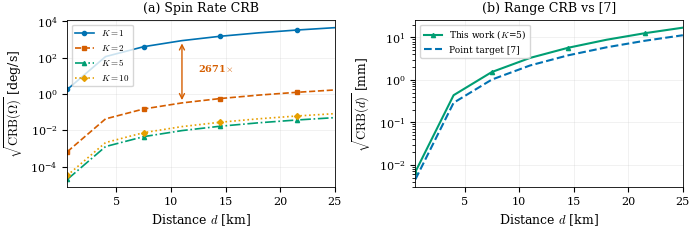
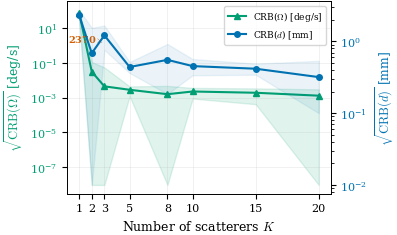
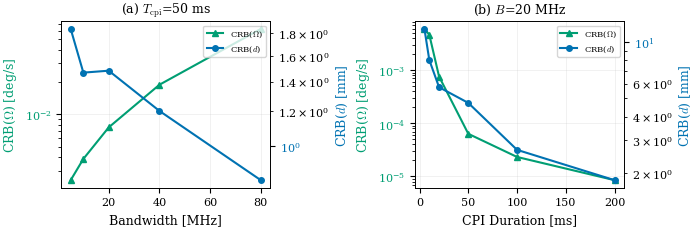
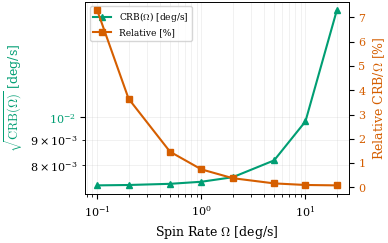
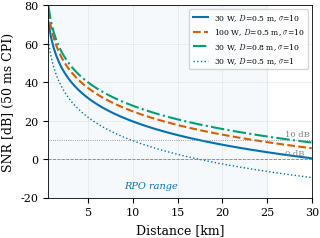
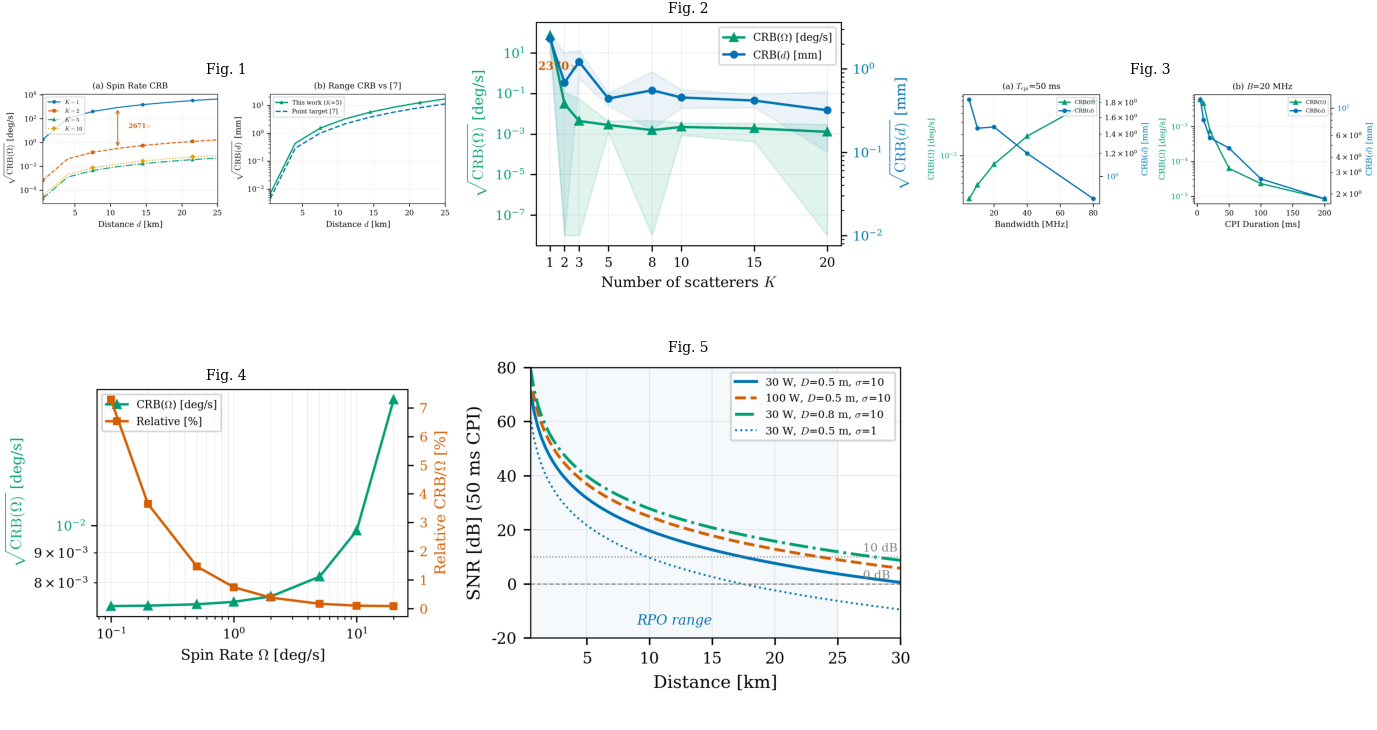

Python code for these plots, in order:
"""
EuRAD 2026 — OFDM Radar for RPO Tumbling Target
=================================================
Generates 5 figures for 4-page EuRAD paper (radar-centric framing).

Fig 1: CRB(Ω) vs distance (K=1,2,5,10) + CRB(d) vs Gaudio baseline
Fig 2: CRB vs K (averaged, with shading)
Fig 3: Design guidelines — CRB vs bandwidth + CPI (two-panel)
Fig 4: CRB vs spin rate (absolute + relative)
Fig 5: Link budget validation (SNR vs distance)

Run:   python rpo_eurad_figures.py [--full]
Output: eurad/fig/*.pdf + eurad/fig/all_figures.png
"""

import numpy as np
import matplotlib
import matplotlib.pyplot as plt
import os, sys, time

FAST = '--full' not in sys.argv
FIG_DIR = 'eurad/fig'
os.makedirs(FIG_DIR, exist_ok=True)

# === IEEE/EuRAD Style ===
IW, IH, FS, LFS, TFS = 3.4, 2.5, 9, 7, 8
matplotlib.rcParams.update({
    'font.family':'serif','font.serif':['Times New Roman','Times','DejaVu Serif'],
    'mathtext.fontset':'cm','font.size':FS,'axes.labelsize':FS,
    'xtick.labelsize':TFS,'ytick.labelsize':TFS,'legend.fontsize':LFS,
    'figure.dpi':300,'savefig.dpi':300,'savefig.bbox':'tight','savefig.pad_inches':0.02,
    'lines.linewidth':1.2,'lines.markersize':4,'axes.linewidth':0.6,
    'grid.linewidth':0.4,'grid.alpha':0.3,
})
CB='#0072B2'; CR='#D55E00'; CG='#009E73'; CO='#E69F00'; CP='#CC79A7'; CC='#56B4E9'

# === System Parameters ===
c=3e8; kB=1.38e-23; fc=26e9; lam=c/fc; B=20e6; eta=0.6
N=256 if FAST else 1024
Df=B/N; Ts=(1/Df)*1.25; M=max(1,int(0.05/Ts))
if FAST and M>200: M=200
Tcpi=M*Ts; Pt=30; Ds=0.5; Gs=eta*(np.pi*Ds/lam)**2
L=10**(6/10); Tss=500; sw2=kB*Tss*Df; vr0=-0.5; Om0=np.deg2rad(2.0)

wh=np.array([0.,0.,1.]); nh=np.array([1.,0.,0.])
def skew(v): return np.array([[0,-v[2],v[1]],[v[2],0,-v[0]],[-v[1],v[0],0]])
Km=skew(wh); K2=Km@Km
def Rrod(t): return np.eye(3)+np.sin(t)*Km+(1-np.cos(t))*K2
def Rdot(t): return np.cos(t)*Km+np.sin(t)*K2

def gen_target(Ksc,seed=42):
    rng=np.random.RandomState(seed)
    return rng.randn(Ksc,3)*2.0,(rng.randn(Ksc)+1j*rng.randn(Ksc))/np.sqrt(2)

def compute_crb(Ps,d,vr,Om,pk,sk):
    Ksc=len(sk); beta=np.sqrt(Ps*Gs**2*lam**2/((4*np.pi)**3*d**4*L))
    t0=2*d/c; p0=2*np.pi*fc*t0; fd=-2*vr*fc/c; ab=beta*sk*np.exp(-1j*p0)
    na=np.arange(N); fn=fc+na*Df; phr=-2*np.pi*na*Df*t0; NM=N*M
    dh={k:np.zeros(NM,dtype=complex) for k in ['dd','dv','dO','dp']}
    for m in range(M):
        tm=m*Ts; thm=Om*tm; Rm=Rrod(thm); Rd=Rdot(thm)
        phd=2*np.pi*fd*tm; sl=slice(m*N,(m+1)*N)
        for k in range(Ksc):
            dtk=(2/c)*(nh@Rm@pk[k]); ddO=(2/c)*tm*(nh@Rd@pk[k])
            phm=-2*np.pi*fn*dtk; gk=ab[k]*np.exp(1j*(-p0+phr+phd+phm))
            dh['dd'][sl]+=(-1j*4*np.pi*na*Df/c)*gk
            dh['dv'][sl]+=(-1j*4*np.pi*fc*tm/c)*gk
            dh['dO'][sl]+=(-1j*2*np.pi*fn*ddO)*gk; dh['dp'][sl]+=(-1j)*gk
    ks=['dd','dv','dO','dp']; J=np.zeros((4,4))
    for i in range(4):
        for j in range(i,4):
            J[i,j]=(2/sw2)*np.real(np.conj(dh[ks[i]])@dh[ks[j]]); J[j,i]=J[i,j]
    J3=J[:3,:3]-J[:3,3:4]@J[3:4,:3]/J[3,3]
    try: return np.sqrt(np.diag(np.linalg.inv(J3)))
    except: return np.array([np.inf,np.inf,np.inf])

pk1,sk1=gen_target(1); pk2,sk2=gen_target(2)
pk5,sk5=gen_target(5); pk10,sk10=gen_target(10)

def savefig(name):
    for ext in ['pdf','png']: plt.savefig(f'{FIG_DIR}/{name}.{ext}')
    plt.close(); print(f"  {name}.pdf")

# ============================================================
print("="*60)
print(f"EuRAD 2026 Figures ({'FAST' if FAST else 'FULL'} mode)")
print("="*60)
T0=time.time()

# --- DATA ---
print("[Data] Fig 1: CRB vs distance...", end=' ', flush=True)
t0=time.time()
Npt=8 if FAST else 20
darr=np.linspace(0.5e3,25e3,Npt)
kcfgs=[(pk1,sk1,1),(pk2,sk2,2),(pk5,sk5,5),(pk10,sk10,10)]
crb1={}
for pk,sk,K in kcfgs:
    crb1[K]=np.array([np.rad2deg(compute_crb(Pt,d,vr0,Om0,pk,sk)[2]) for d in darr])
# Gaudio baseline + our CRB(d) for K=5
crb1_gau_d=[]; crb1_d_K5=[]
for d in darr:
    aeff2=Pt*Gs**2*lam**2*np.sum(np.abs(sk5)**2)/((4*np.pi)**3*d**4*L)
    crb1_gau_d.append(np.sqrt(6*sw2/(aeff2*(2*np.pi*Df)**2*N*M*(N**2-1)))*c/2*1e3)
    crb1_d_K5.append(compute_crb(Pt,d,vr0,Om0,pk5,sk5)[0]*1e3)
crb1_gau_d=np.array(crb1_gau_d); crb1_d_K5=np.array(crb1_d_K5)
print(f"({time.time()-t0:.0f}s)")

print("[Data] Fig 2: CRB vs K...", end=' ', flush=True)
Karr=[1,2,3,5,8,10,15,20]; Nreal=5 if FAST else 30
crb2_avg=[]; crb2_std=[]; crb2d_avg=[]; crb2d_std=[]
for Kv in Karr:
    vals=[np.rad2deg(compute_crb(Pt,5e3,vr0,Om0,*gen_target(Kv,100+s))[2]) for s in range(Nreal)]
    dvals=[compute_crb(Pt,5e3,vr0,Om0,*gen_target(Kv,100+s))[0]*1e3 for s in range(Nreal)]
    # Use median to handle ill-conditioned realizations at small K
    crb2_avg.append(np.median(vals)); crb2_std.append(np.std(vals))
    crb2d_avg.append(np.median(dvals)); crb2d_std.append(np.std(dvals))
crb2_avg=np.array(crb2_avg); crb2_std=np.array(crb2_std)
crb2d_avg=np.array(crb2d_avg); crb2d_std=np.array(crb2d_std)
print("done")

print("[Data] Fig 3: BW & CPI...", end=' ', flush=True)
t0=time.time()
N_bak,M_bak,Df_bak,Ts_bak,sw2_bak=N,M,Df,Ts,sw2
N_sw=128 if FAST else 256
B_arr=[5e6,10e6,20e6,40e6,80e6]; crb3_B_Om=[]; crb3_B_d=[]
for Bv in B_arr:
    Df_v=Bv/N_sw; Ts_v=(1/Df_v)*1.25; M_v=max(1,min(200 if FAST else 800,int(0.05/Ts_v)))
    N,M,Df,Ts=N_sw,M_v,Df_v,Ts_v; sw2=kB*Tss*Df_v
    cr=compute_crb(Pt,5e3,vr0,Om0,pk5,sk5)
    crb3_B_Om.append(np.rad2deg(cr[2])); crb3_B_d.append(cr[0]*1e3)
N,M,Df,Ts,sw2=N_bak,M_bak,Df_bak,Ts_bak,sw2_bak
crb3_B_Om=np.array(crb3_B_Om); crb3_B_d=np.array(crb3_B_d)
Tcpi_arr=[5e-3,10e-3,20e-3,50e-3,100e-3,200e-3]; crb3_T_Om=[]; crb3_T_d=[]
N_cpi=64; Df_cpi=B/1024; Ts_cpi=(1/Df_cpi)*1.25
for Tv in Tcpi_arr:
    M_v=max(1,int(Tv/Ts_cpi)); N,M,Df,Ts=N_cpi,M_v,Df_cpi,Ts_cpi; sw2=kB*Tss*Df_cpi
    cr=compute_crb(Pt,5e3,vr0,Om0,pk5,sk5)
    crb3_T_Om.append(np.rad2deg(cr[2])); crb3_T_d.append(cr[0]*1e3)
N,M,Df,Ts,sw2=N_bak,M_bak,Df_bak,Ts_bak,sw2_bak
crb3_T_Om=np.array(crb3_T_Om); crb3_T_d=np.array(crb3_T_d)
print(f"({time.time()-t0:.0f}s)")

print("[Data] Fig 4: Spin rate...", end=' ', flush=True)
t0=time.time()
N_s7=128 if FAST else 256; Df_s7=B/N_s7; Ts_s7=(1/Df_s7)*1.25
M_s7=max(1,min(200 if FAST else 800,int(0.05/Ts_s7)))
N,M,Df,Ts=N_s7,M_s7,Df_s7,Ts_s7; sw2=kB*Tss*Df_s7
Om_deg=np.array([0.1,0.2,0.5,1,2,5,10,20]); Om_rad=np.deg2rad(Om_deg)
crb4_Om=[]; crb4_rel=[]
for Omv in Om_rad:
    cr=compute_crb(Pt,5e3,vr0,Omv,pk5,sk5)
    crb4_Om.append(np.rad2deg(cr[2])); crb4_rel.append(cr[2]/Omv*100)
N,M,Df,Ts,sw2=N_bak,M_bak,Df_bak,Ts_bak,sw2_bak
crb4_Om=np.array(crb4_Om); crb4_rel=np.array(crb4_rel)
print(f"({time.time()-t0:.0f}s)")

print("[Data] Fig 5: Link budget...", end=' ', flush=True)
d_lb=np.linspace(0.5e3,30e3,100)
snr_lb={}
for Pv,Dv,lab in [(30,0.5,'30 W, $D$=0.5 m'),(100,0.5,'100 W, $D$=0.5 m'),(30,0.8,'30 W, $D$=0.8 m')]:
    Gv=eta*(np.pi*Dv/lam)**2
    snr_single=Pv*Gv**2*lam**2*10/((4*np.pi)**3*d_lb**4*L*kB*Tss*B)
    snr_lb[lab]=10*np.log10(snr_single)+10*np.log10(M_bak)
# Also compute σ=1 m² for baseline
Gv_base=eta*(np.pi*0.5/lam)**2
snr_1m2=30*Gv_base**2*lam**2*1/((4*np.pi)**3*d_lb**4*L*kB*Tss*B)
snr_lb_1m2=10*np.log10(snr_1m2)+10*np.log10(M_bak)
print("done")

# --- PLOTS ---
print("\n[Plotting]")

# Fig 1: Two-panel CRB vs distance
fig,(ax,axd)=plt.subplots(1,2,figsize=(IW*2+0.3,IH))
for (pk,sk,K),(col,ls,mk) in zip(kcfgs,[(CB,'-','o'),(CR,'--','s'),(CG,'-.','^'),(CO,':','D')]):
    ax.semilogy(darr/1e3,crb1[K],ls=ls,color=col,marker=mk,markevery=2,ms=3,label=f'$K={K}$')
ax.set_xlabel('Distance $d$ [km]'); ax.set_ylabel(r'$\sqrt{\mathrm{CRB}(\Omega)}$ [deg/s]')
ax.set_xlim([0.5,25]); ax.legend(loc='upper left',fontsize=6.5); ax.grid(True)
ax.set_title('(a) Spin Rate CRB',fontsize=FS)
idx10=np.argmin(np.abs(darr-10e3))
if idx10<len(crb1[1]) and idx10<len(crb1[2]):
    r12=crb1[1][idx10]/crb1[2][idx10]
    ax.annotate('',xy=(darr[idx10]/1e3,crb1[2][idx10]),xytext=(darr[idx10]/1e3,crb1[1][idx10]),
                arrowprops=dict(arrowstyle='<->',color=CR,lw=1))
    ax.text(darr[idx10]/1e3+1.5,np.sqrt(crb1[1][idx10]*crb1[2][idx10]),
            f'{r12:.0f}'+r'$\times$',fontsize=7,color=CR,fontweight='bold')
axd.semilogy(darr/1e3,crb1_d_K5,'-^',color=CG,ms=3,markevery=2,lw=1.5,label='This work ($K$=5)')
axd.semilogy(darr/1e3,crb1_gau_d,'--',color=CB,lw=1.5,label='Point target [7]')
axd.set_xlabel('Distance $d$ [km]'); axd.set_ylabel(r'$\sqrt{\mathrm{CRB}(d)}$ [mm]')
axd.set_xlim([0.5,25]); axd.legend(loc='upper left',fontsize=6.5); axd.grid(True)
axd.set_title('(b) Range CRB vs [7]',fontsize=FS)
plt.tight_layout(); savefig('fig1_crb_vs_distance')

# Fig 2: CRB vs K (median + shading)
fig,ax1=plt.subplots(figsize=(IW,IH))
ax1.semilogy(Karr,crb2_avg,'-^',color=CG,ms=5,lw=1.5,label=r'CRB($\Omega$) [deg/s]')
ax1.fill_between(Karr,np.maximum(crb2_avg-crb2_std,1e-8),crb2_avg+crb2_std,alpha=0.12,color=CG)
ax1.set_xlabel('Number of scatterers $K$'); ax1.set_xticks(Karr)
ax1.set_ylabel(r'$\sqrt{\mathrm{CRB}(\Omega)}$ [deg/s]',color=CG)
ax1.tick_params(axis='y',labelcolor=CG); ax1.grid(True)
ax2=ax1.twinx()
ax2.semilogy(Karr,crb2d_avg,'-o',color=CB,ms=4,lw=1.5,label=r'CRB($d$) [mm]')
ax2.fill_between(Karr,np.maximum(crb2d_avg-crb2d_std,1e-2),crb2d_avg+crb2d_std,alpha=0.08,color=CB)
ax2.set_ylabel(r'$\sqrt{\mathrm{CRB}(d)}$ [mm]',color=CB); ax2.tick_params(axis='y',labelcolor=CB)
r12=crb2_avg[0]/crb2_avg[1]
ax1.annotate(f'{r12:.0f}'+r'$\times$',
             xy=(1.5,np.sqrt(crb2_avg[0]*crb2_avg[1])),fontsize=7,color=CR,fontweight='bold',ha='center')
l1,b1=ax1.get_legend_handles_labels(); l2,b2=ax2.get_legend_handles_labels()
ax1.legend(l1+l2,b1+b2,loc='upper right',fontsize=6.5)
savefig('fig2_crb_vs_K')

# Fig 3: Design guidelines (BW + CPI)
fig,(a1,a2)=plt.subplots(1,2,figsize=(IW*2+0.3,IH))
a1.semilogy([b/1e6 for b in B_arr],crb3_B_Om,'-^',color=CG,ms=5,lw=1.5,label=r'CRB($\Omega$)')
a1b=a1.twinx()
a1b.semilogy([b/1e6 for b in B_arr],crb3_B_d,'-o',color=CB,ms=4,lw=1.5,label=r'CRB($d$)')
a1.set_xlabel('Bandwidth [MHz]'); a1.set_ylabel(r'CRB($\Omega$) [deg/s]',color=CG)
a1b.set_ylabel(r'CRB($d$) [mm]',color=CB)
a1.tick_params(axis='y',labelcolor=CG); a1b.tick_params(axis='y',labelcolor=CB)
a1.set_title('(a) $T_{\\mathrm{cpi}}$=50 ms',fontsize=FS)
l1,b1=a1.get_legend_handles_labels(); l2,b2=a1b.get_legend_handles_labels()
a1.legend(l1+l2,b1+b2,loc='upper right',fontsize=6); a1.grid(True)
a2.semilogy([t*1e3 for t in Tcpi_arr],crb3_T_Om,'-^',color=CG,ms=5,lw=1.5,label=r'CRB($\Omega$)')
a2b=a2.twinx()
a2b.semilogy([t*1e3 for t in Tcpi_arr],crb3_T_d,'-o',color=CB,ms=4,lw=1.5,label=r'CRB($d$)')
a2.set_xlabel('CPI Duration [ms]'); a2.set_ylabel(r'CRB($\Omega$) [deg/s]',color=CG)
a2b.set_ylabel(r'CRB($d$) [mm]',color=CB)
a2.tick_params(axis='y',labelcolor=CG); a2b.tick_params(axis='y',labelcolor=CB)
a2.set_title('(b) $B$=20 MHz',fontsize=FS)
l1,b1=a2.get_legend_handles_labels(); l2,b2=a2b.get_legend_handles_labels()
a2.legend(l1+l2,b1+b2,loc='upper right',fontsize=6); a2.grid(True)
plt.tight_layout(); savefig('fig3_design_guidelines')

# Fig 4: CRB vs spin rate
fig,ax1=plt.subplots(figsize=(IW,IH))
ax1.loglog(Om_deg,crb4_Om,'-^',color=CG,ms=5,lw=1.5,label=r'CRB($\Omega$) [deg/s]')
ax1.set_xlabel(r'Spin Rate $\Omega$ [deg/s]')
ax1.set_ylabel(r'$\sqrt{\mathrm{CRB}(\Omega)}$ [deg/s]',color=CG)
ax1.tick_params(axis='y',labelcolor=CG); ax1.grid(True,which='both',alpha=0.3)
ax2r=ax1.twinx()
ax2r.semilogx(Om_deg,crb4_rel,'-s',color=CR,ms=4,lw=1.5,label='Relative [%]')
ax2r.set_ylabel(r'Relative CRB/$\Omega$ [%]',color=CR); ax2r.tick_params(axis='y',labelcolor=CR)
l1,b1=ax1.get_legend_handles_labels(); l2,b2=ax2r.get_legend_handles_labels()
ax1.legend(l1+l2,b1+b2,loc='upper left',fontsize=6.5)
savefig('fig4_crb_vs_spinrate')

# Fig 5: Link budget with σ=1 m² overlay
fig,ax=plt.subplots(figsize=(IW,IH))
for lab,(col,ls) in zip(snr_lb.keys(),[(CB,'-'),(CR,'--'),(CG,'-.')]):
    ax.plot(d_lb/1e3,snr_lb[lab],ls=ls,color=col,lw=1.5,label=lab+', $\\sigma$=10')
ax.plot(d_lb/1e3,snr_lb_1m2,ls=':',color=CB,lw=1.0,label='30 W, $D$=0.5 m, $\\sigma$=1')
ax.axhline(10,color='gray',ls=':',lw=0.6); ax.text(27,12,'10 dB',fontsize=6,color='gray')
ax.axhline(0,color='gray',ls='--',lw=0.6); ax.text(27,2,'0 dB',fontsize=6,color='gray')
ax.axvspan(0.5,25,alpha=0.04,color=CB)
ax.text(12,-15,'RPO range',fontsize=7,color=CB,ha='center',style='italic')
ax.set_xlabel('Distance [km]'); ax.set_ylabel('SNR [dB] (50 ms CPI)')
ax.set_xlim([0.5,30]); ax.set_ylim([-20,80])
ax.legend(loc='upper right',fontsize=5.5,ncol=1); ax.grid(True)
savefig('fig5_link_budget')

# Composite
fig,axes=plt.subplots(2,3,figsize=(14,8))
for i,n in enumerate(['crb_vs_distance','crb_vs_K','design_guidelines','crb_vs_spinrate','link_budget']):
    ax=axes.flat[i]; img=plt.imread(f'{FIG_DIR}/fig{i+1}_{n}.png')
    ax.imshow(img); ax.set_title(f'Fig. {i+1}',fontsize=10); ax.axis('off')
axes.flat[5].axis('off'); plt.tight_layout()
fig.savefig(f'{FIG_DIR}/all_figures.png',dpi=150); plt.close()

print(f"\nTotal: {time.time()-T0:.1f}s → {FIG_DIR}/")
